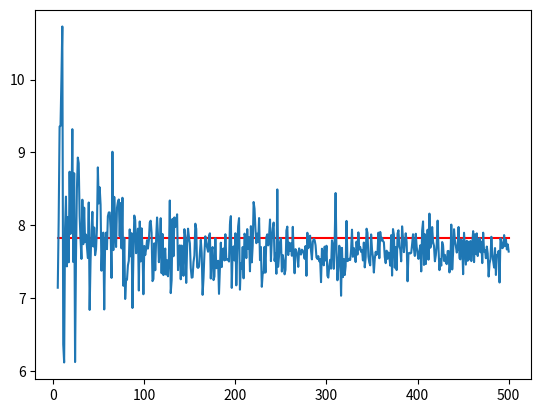

The matplotlib source for this figure:
import math
import matplotlib.pyplot as plt
from scipy.integrate import dblquad
from random import random


def multiplicatively_congruent(alpha, beta, n):
    m = 2147483648
    brv = [(beta * alpha) % m]
    for i in range(1, n):
        brv.append((beta * brv[i - 1]) % m)
        brv[i - 1] /= m
    brv[n - 1] /= m
    return brv


def modeling_r(n, alpha=704219, beta=704219):
    brv = multiplicatively_congruent(alpha, beta, n)
    r_arr = []
    for i in range(n):
        r_arr.append(math.sqrt(6 * brv[i] + 1))
    return r_arr


def modeling_phi(n):
    phi_arr = []
    i = 0
    while i < n:
        random_value = random()
        value = 2 * math.pi * random_value - 0.499
        check = (2 * value - math.sin(2 * value)) / (4 * math.pi)
        if random_value < check:
            phi_arr.append(value)
            i += 1
    return phi_arr


def integral(n):
    r_arr = modeling_r(n)
    phi_arr = modeling_phi(n)
    res = 0
    for i in range(n):
        res += function(phi_arr[i], r_arr[i]) * 3 * math.pi / (r_arr[i] * math.sin(phi_arr[i]) ** 2)
    return res / n


def expected_value(vec):
    res = 0
    for item in vec:
        res += item
    return res / len(vec)


def dispersion(vec):
    avg = expected_value(vec)
    res = 0
    for item in vec:
        res += pow(item - avg, 2)
    return res / (len(vec) - 1)


def function(phi, r):
    return ((r * math.cos(phi)) ** 3 + math.exp(r * math.sin(phi))) / (r * (1 + math.sin(phi) ** 2))


def check_integral(func):
    return dblquad(func, 1, math.sqrt(7), lambda r: 0, lambda r: 2 * math.pi)[0]


def main():
    n = 10000
    value = integral(n)
    exact_value = check_integral(function)
    print("Monte-Carlo: {}".format(value))
    print("Exact value: {}".format(exact_value))

    arr = []
    for i in range(5, 501):
        arr.append(integral(i))
    plt.plot(list(range(5, 501)), [exact_value] * 496, color='red')
    plt.plot(list(range(5, 501)), arr)
    plt.show()


if __name__ == "__main__":
    main()